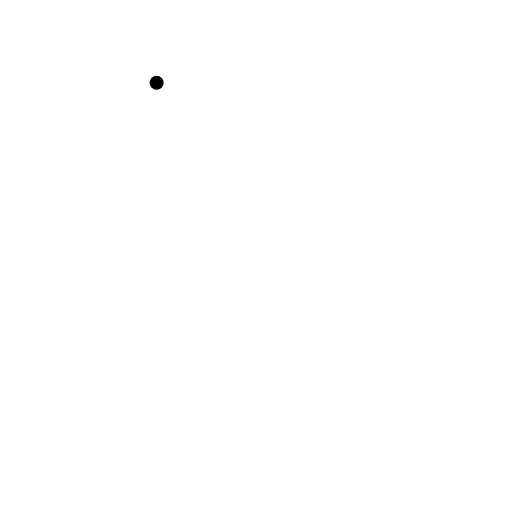
t = 0.00 s
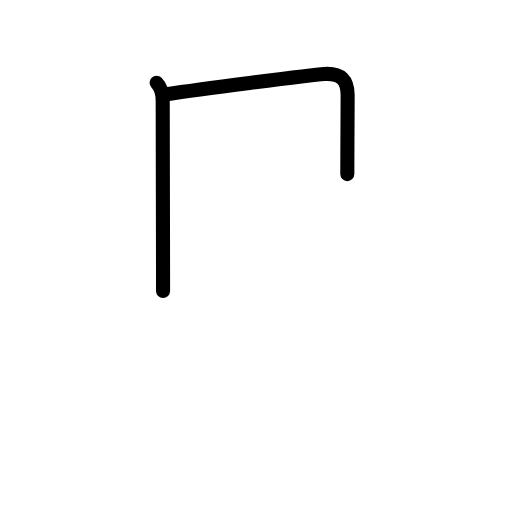
t = 1.63 s
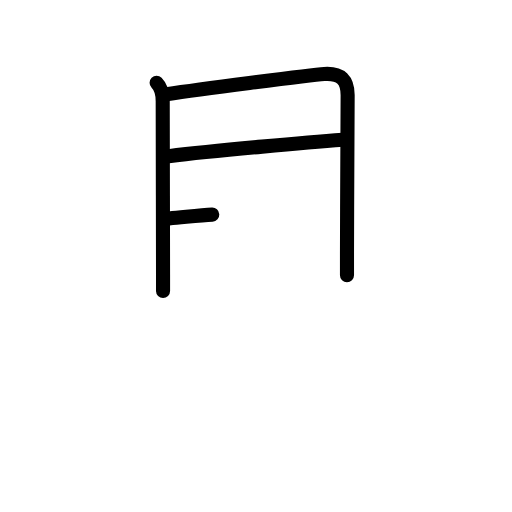
t = 3.25 s
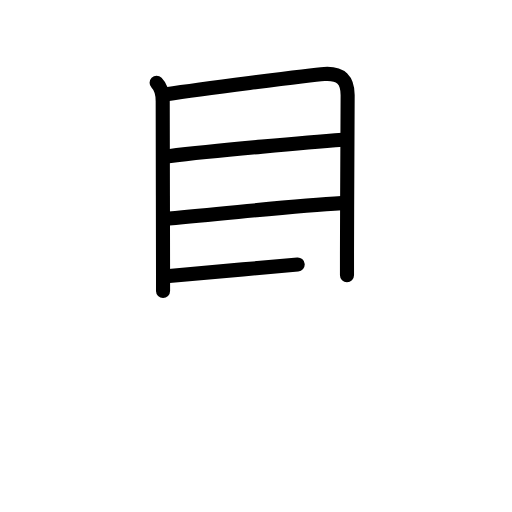
t = 4.75 s
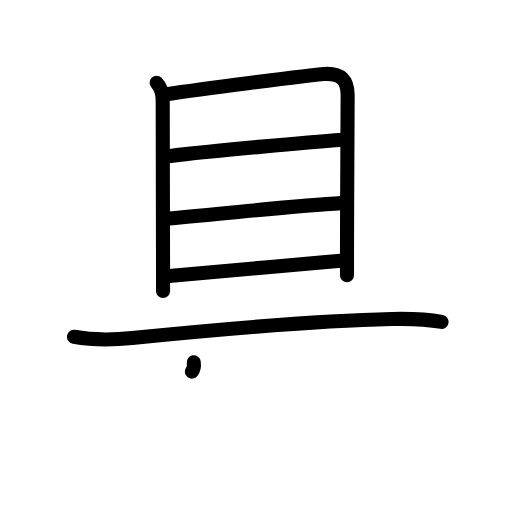
t = 6.38 s
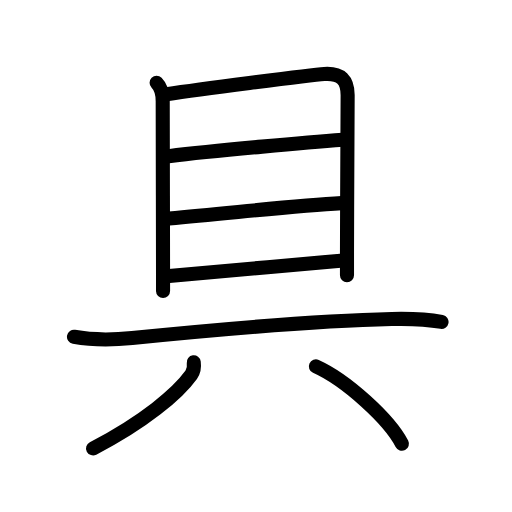
t = 8.00 s

The animated SVG that drew these frames (rendered in a browser with its animation timeline set to each time). Animation: 23 SMIL elements (animate=23); one cycle of 8.00 s.

<?xml version="1.0" encoding="UTF-8"?>
<!--
AniKanjiVG is licensed by CC-BY-SA Paul C. Sommerhoff (https://bitbucket.org/sommerhoff/anikanjivg).
AniKanjiVG uses KanjiVG which is licensed by CC-BY-SA Ulrich Apel (http://kanjivg.tagaini.net).
See also http://creativecommons.org/licenses/by-sa/3.0/
-->
<svg xmlns:kvg='http://kanjivg.tagaini.net' xmlns='http://www.w3.org/2000/svg' width='109' height='109' viewBox='0 0 109 109' style='fill:none;stroke:#000000;stroke-width:3;stroke-linecap:round;stroke-linejoin:round;' id="kvg:kanji_05177"><g id="kvg:05177" kvg:element="具"><g id="kvg:05177-g1" kvg:element="目" kvg:position="top" kvg:radical="nelson"><path id="kvg:05177-s1" kvg:type="㇑" d="M33.34,17.63c1.08,1.08,1.3,2.54,1.3,3.9c0,4.34,0.06,27.34,0.07,36.85c0,1.67,0,2.92,0,3.58"><animate attributeName="d" begin="0.0s" dur="0.3333333333333333s" from="M33.34,17.63C33.34,17.63,33.34,17.63,33.34,17.63" to="M33.34,17.63c1.08,1.08,1.3,2.54,1.3,3.9" />
<animate attributeName="d" begin="0.3333333333333333s" dur="0.3333333333333333s" from="M33.34,17.63c1.08,1.08,1.3,2.54,1.3,3.9c0,0,0,0,0,0,0" to="M33.34,17.63c1.08,1.08,1.3,2.54,1.3,3.9c0,4.34,0.06,27.34,0.07,36.85" />
<animate attributeName="d" begin="0.6666666666666666s" dur="0.3333333333333333s" from="M33.34,17.63c1.08,1.08,1.3,2.54,1.3,3.9c0,4.34,0.06,27.34,0.07,36.85c0,0,0,0,0,0,0" to="M33.34,17.63c1.08,1.08,1.3,2.54,1.3,3.9c0,4.34,0.06,27.34,0.07,36.85c0,1.67,0,2.92,0,3.58" />
</path>
<path id="kvg:05177-s2" kvg:type="㇕a" d="M35.45,20.05c5.55-0.8,30.33-4.1,33.59-4.31c3.63-0.23,4.97,1.38,4.97,4.51c0,6.29-0.12,21.37-0.14,33.62c0,1.63,0,3.21,0,4.71"><animate attributeName="d" begin="1.0s" dur="0.25s" from="M35.45,20.05C35.45,20.05,35.45,20.05,35.45,20.05" to="M35.45,20.05c5.55-0.8,30.33-4.1,33.59-4.31" />
<animate attributeName="d" begin="1.25s" dur="0.25s" from="M35.45,20.05c5.55-0.8,30.33-4.1,33.59-4.31c0,0,0,0,0,0,0" to="M35.45,20.05c5.55-0.8,30.33-4.1,33.59-4.31c3.63-0.23,4.97,1.38,4.97,4.51" />
<animate attributeName="d" begin="1.5s" dur="0.25s" from="M35.45,20.05c5.55-0.8,30.33-4.1,33.59-4.31c3.63-0.23,4.97,1.38,4.97,4.51c0,0,0,0,0,0,0" to="M35.45,20.05c5.55-0.8,30.33-4.1,33.59-4.31c3.63-0.23,4.97,1.38,4.97,4.51c0,6.29-0.12,21.37-0.14,33.62" />
<animate attributeName="d" begin="1.75s" dur="0.25s" from="M35.45,20.05c5.55-0.8,30.33-4.1,33.59-4.31c3.63-0.23,4.97,1.38,4.97,4.51c0,6.29-0.12,21.37-0.14,33.62c0,0,0,0,0,0,0" to="M35.45,20.05c5.55-0.8,30.33-4.1,33.59-4.31c3.63-0.23,4.97,1.38,4.97,4.51c0,6.29-0.12,21.37-0.14,33.62c0,1.63,0,3.21,0,4.71" />
<animate attributeName="d" begin="0s" dur="1.0s" from="M-100,-100" to="M-100,-100" />
</path>
<path id="kvg:05177-s3" kvg:type="㇐a" d="M35.89,33.24C46.25,32,66.25,30.25,73,29.75"><animate attributeName="d" begin="2.0s" dur="1.0s" from="M35.89,33.24C35.89,33.24,35.89,33.24,35.89,33.24" to="M35.89,33.24C46.25,32,66.25,30.25,73,29.75" />
<animate attributeName="d" begin="0s" dur="2.0s" from="M-100,-100" to="M-100,-100" />
</path>
<path id="kvg:05177-s4" kvg:type="㇐a" d="M36,46.5c14.25-1.25,26.74-2.7,36.75-3.25"><animate attributeName="d" begin="3.0s" dur="1.0s" from="M36,46.5C36,46.5,36,46.5,36,46.5" to="M36,46.5c14.25-1.25,26.74-2.7,36.75-3.25" />
<animate attributeName="d" begin="0s" dur="3.0s" from="M-100,-100" to="M-100,-100" />
</path>
<path id="kvg:05177-s5" kvg:type="㇐a" d="M36,58.75C44,58,61.5,56.5,72.5,55.5"><animate attributeName="d" begin="4.0s" dur="1.0s" from="M36,58.75C36,58.75,36,58.75,36,58.75" to="M36,58.75C44,58,61.5,56.5,72.5,55.5" />
<animate attributeName="d" begin="0s" dur="4.0s" from="M-100,-100" to="M-100,-100" />
</path>
</g>
<g id="kvg:05177-g2" kvg:position="bottom"><path id="kvg:05177-s6" kvg:type="㇐" d="M15.75,71.7c3.75,0.68,8.42,0.66,12.39,0.26c12.76-1.28,39.61-3.71,55.24-4.05c3.49-0.08,7.12-0.03,10.62,0.63"><animate attributeName="d" begin="5.0s" dur="0.3333333333333333s" from="M15.75,71.7C15.75,71.7,15.75,71.7,15.75,71.7" to="M15.75,71.7c3.75,0.68,8.42,0.66,12.39,0.26" />
<animate attributeName="d" begin="5.333333333333333s" dur="0.3333333333333333s" from="M15.75,71.7c3.75,0.68,8.42,0.66,12.39,0.26c0,0,0,0,0,0,0" to="M15.75,71.7c3.75,0.68,8.42,0.66,12.39,0.26c12.76-1.28,39.61-3.71,55.24-4.05" />
<animate attributeName="d" begin="5.666666666666667s" dur="0.3333333333333333s" from="M15.75,71.7c3.75,0.68,8.42,0.66,12.39,0.26c12.76-1.28,39.61-3.71,55.24-4.05c0,0,0,0,0,0,0" to="M15.75,71.7c3.75,0.68,8.42,0.66,12.39,0.26c12.76-1.28,39.61-3.71,55.24-4.05c3.49-0.08,7.12-0.03,10.62,0.63" />
<animate attributeName="d" begin="0s" dur="5.0s" from="M-100,-100" to="M-100,-100" />
</path>
<g id="kvg:05177-g3" kvg:element="八" kvg:radical="tradit"><path id="kvg:05177-s7" kvg:type="㇒" d="M41.25,77.14c0.13,0.98,0.04,1.84-0.54,2.64c-2.83,3.97-10.08,10.09-20.9,15.68"><animate attributeName="d" begin="6.0s" dur="0.5s" from="M41.25,77.14C41.25,77.14,41.25,77.14,41.25,77.14" to="M41.25,77.14c0.13,0.98,0.04,1.84-0.54,2.64" />
<animate attributeName="d" begin="6.5s" dur="0.5s" from="M41.25,77.14c0.13,0.98,0.04,1.84-0.54,2.64c0,0,0,0,0,0,0" to="M41.25,77.14c0.13,0.98,0.04,1.84-0.54,2.64c-2.83,3.97-10.08,10.09-20.9,15.68" />
<animate attributeName="d" begin="0s" dur="6.0s" from="M-100,-100" to="M-100,-100" />
</path>
<path id="kvg:05177-s8" kvg:type="㇔/㇏" d="M67.25,78c6.46,2.91,15.62,11.25,18.31,16.47"><animate attributeName="d" begin="7.0s" dur="1.0s" from="M67.25,78C67.25,78,67.25,78,67.25,78" to="M67.25,78c6.46,2.91,15.62,11.25,18.31,16.47" />
<animate attributeName="d" begin="0s" dur="7.0s" from="M-100,-100" to="M-100,-100" />
</path>
</g>
</g>
</g>
</svg>
